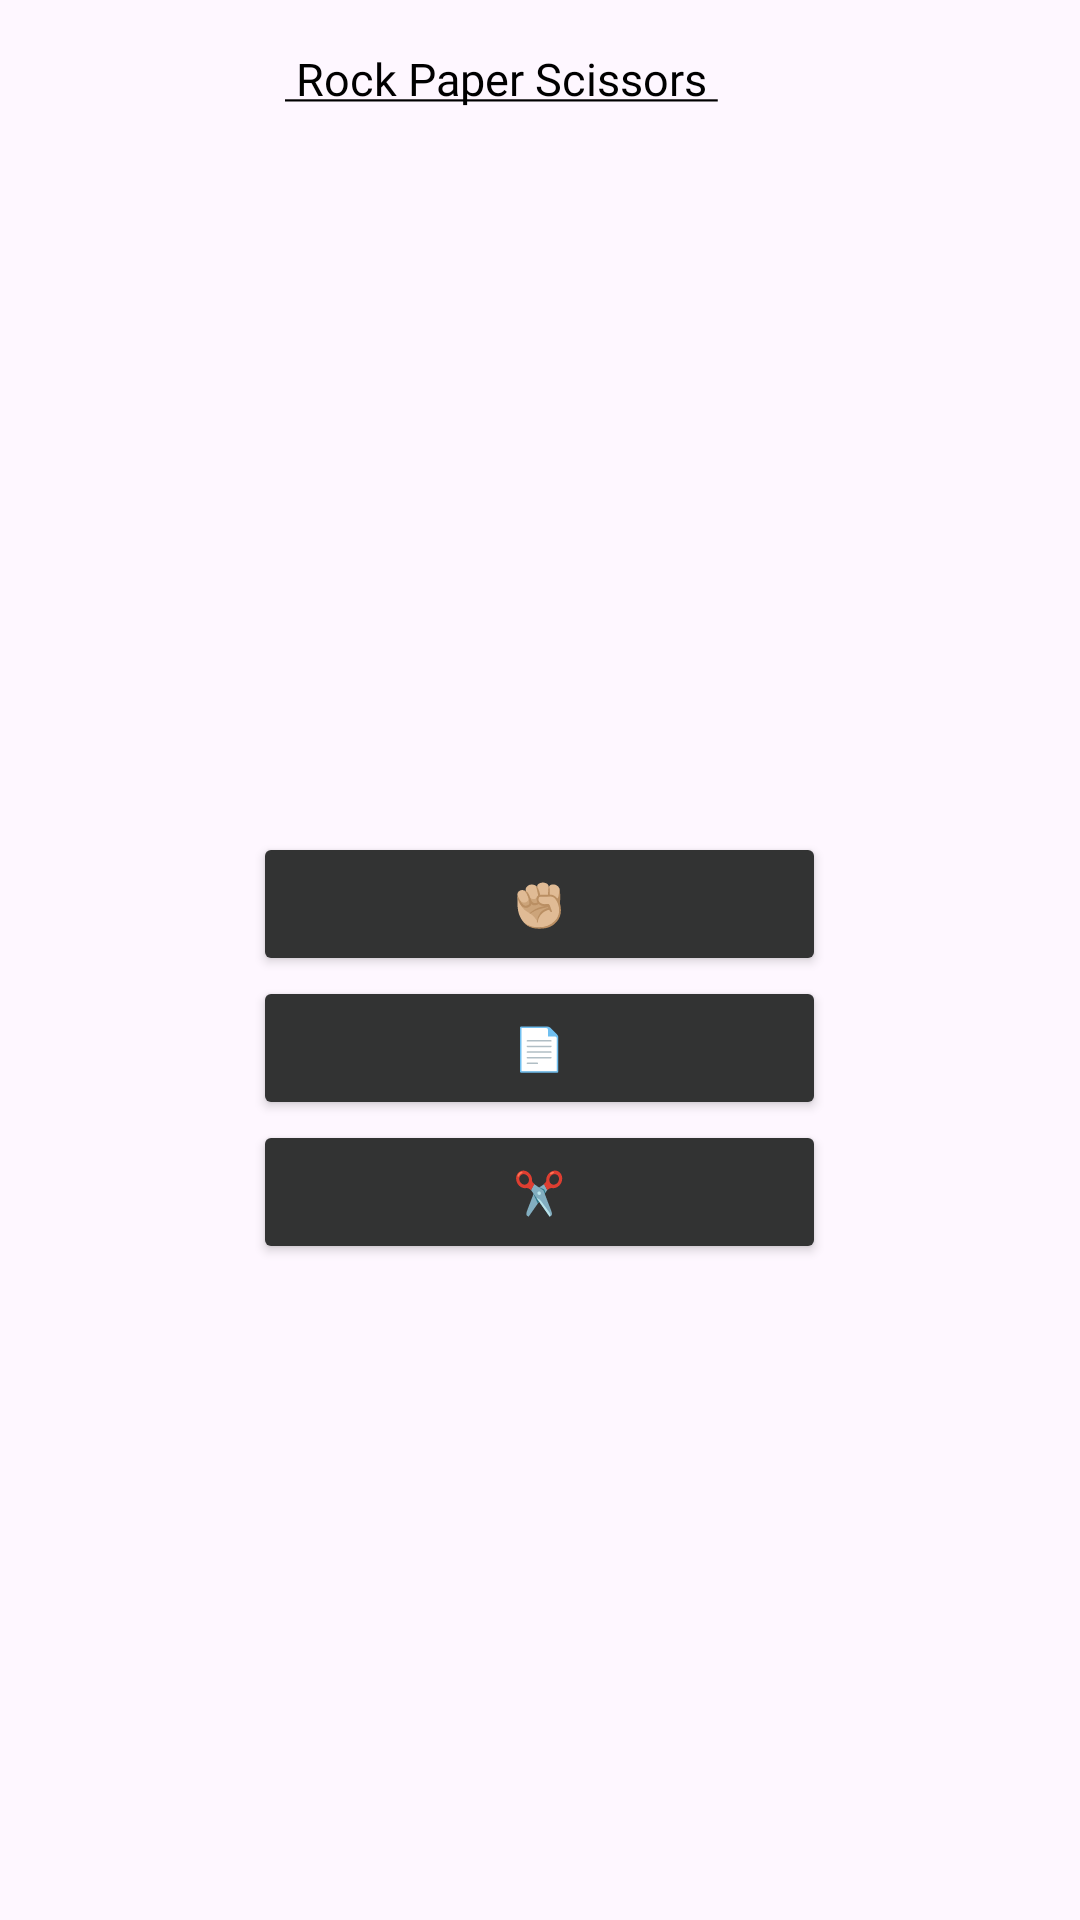

This screen was rendered from an Android layout file. Write that file and the resources it references.
<!-- AndroidManifest.xml: application theme Theme.SalmanFinishA -->
<!-- res/layout/activity_rock_paper_scissors.xml -->
<LinearLayout xmlns:android="http://schemas.android.com/apk/res/android"
    android:layout_width="match_parent"
    android:layout_height="match_parent"
    android:orientation="vertical"
    android:weightSum="10"
    android:padding="16dp"
    android:background="@drawable/rock_paper_scissors">


    <TextView
        android:id="@+id/textView2"
        android:layout_width="match_parent"
        android:layout_height="wrap_content"
        android:layout_marginLeft="79dp"
        android:fontFamily="@font/rubik_mono_one"
        android:text="@string/RockPaperScissors"
        android:textColor="@color/black"
        android:textSize="15sp" />

    <Space
        android:layout_width="381dp"
        android:layout_height="238dp"
        android:layout_weight="0.2">

    </Space>

    <Button
        android:id="@+id/rock_button"
        android:layout_width="191dp"
        android:layout_height="wrap_content"
        android:layout_gravity="center"
        android:backgroundTint="#323333"
        android:text="✊🏼" />

    <Button
        android:id="@+id/paper_button"
        android:layout_width="191dp"
        android:layout_height="wrap_content"
        android:layout_gravity="center"
        android:text="📄"
        android:backgroundTint="#323333"/>

    <Button
        android:id="@+id/scissors_button"
        android:layout_width="191dp"
        android:layout_height="wrap_content"
        android:layout_gravity="center"
        android:text="✂️"
        android:backgroundTint="#323333"/>

    <TextView
        android:id="@+id/result_text"
        android:layout_width="match_parent"
        android:layout_height="wrap_content"
        android:textSize="22sp"
        android:layout_marginTop="24dp"/>





</LinearLayout>
<!-- resources referenced by this layout -->
<resources>
  <color name="black">#FF000000</color>
  <string name="RockPaperScissors"><u> Rock  Paper  Scissors </u></string>
  <style name="Theme.SalmanFinishA" parent="Base.Theme.SalmanFinishA" />
  <style name="Base.Theme.SalmanFinishA" parent="Theme.Material3.DayNight.NoActionBar">
          
          
      </style>
</resources>
